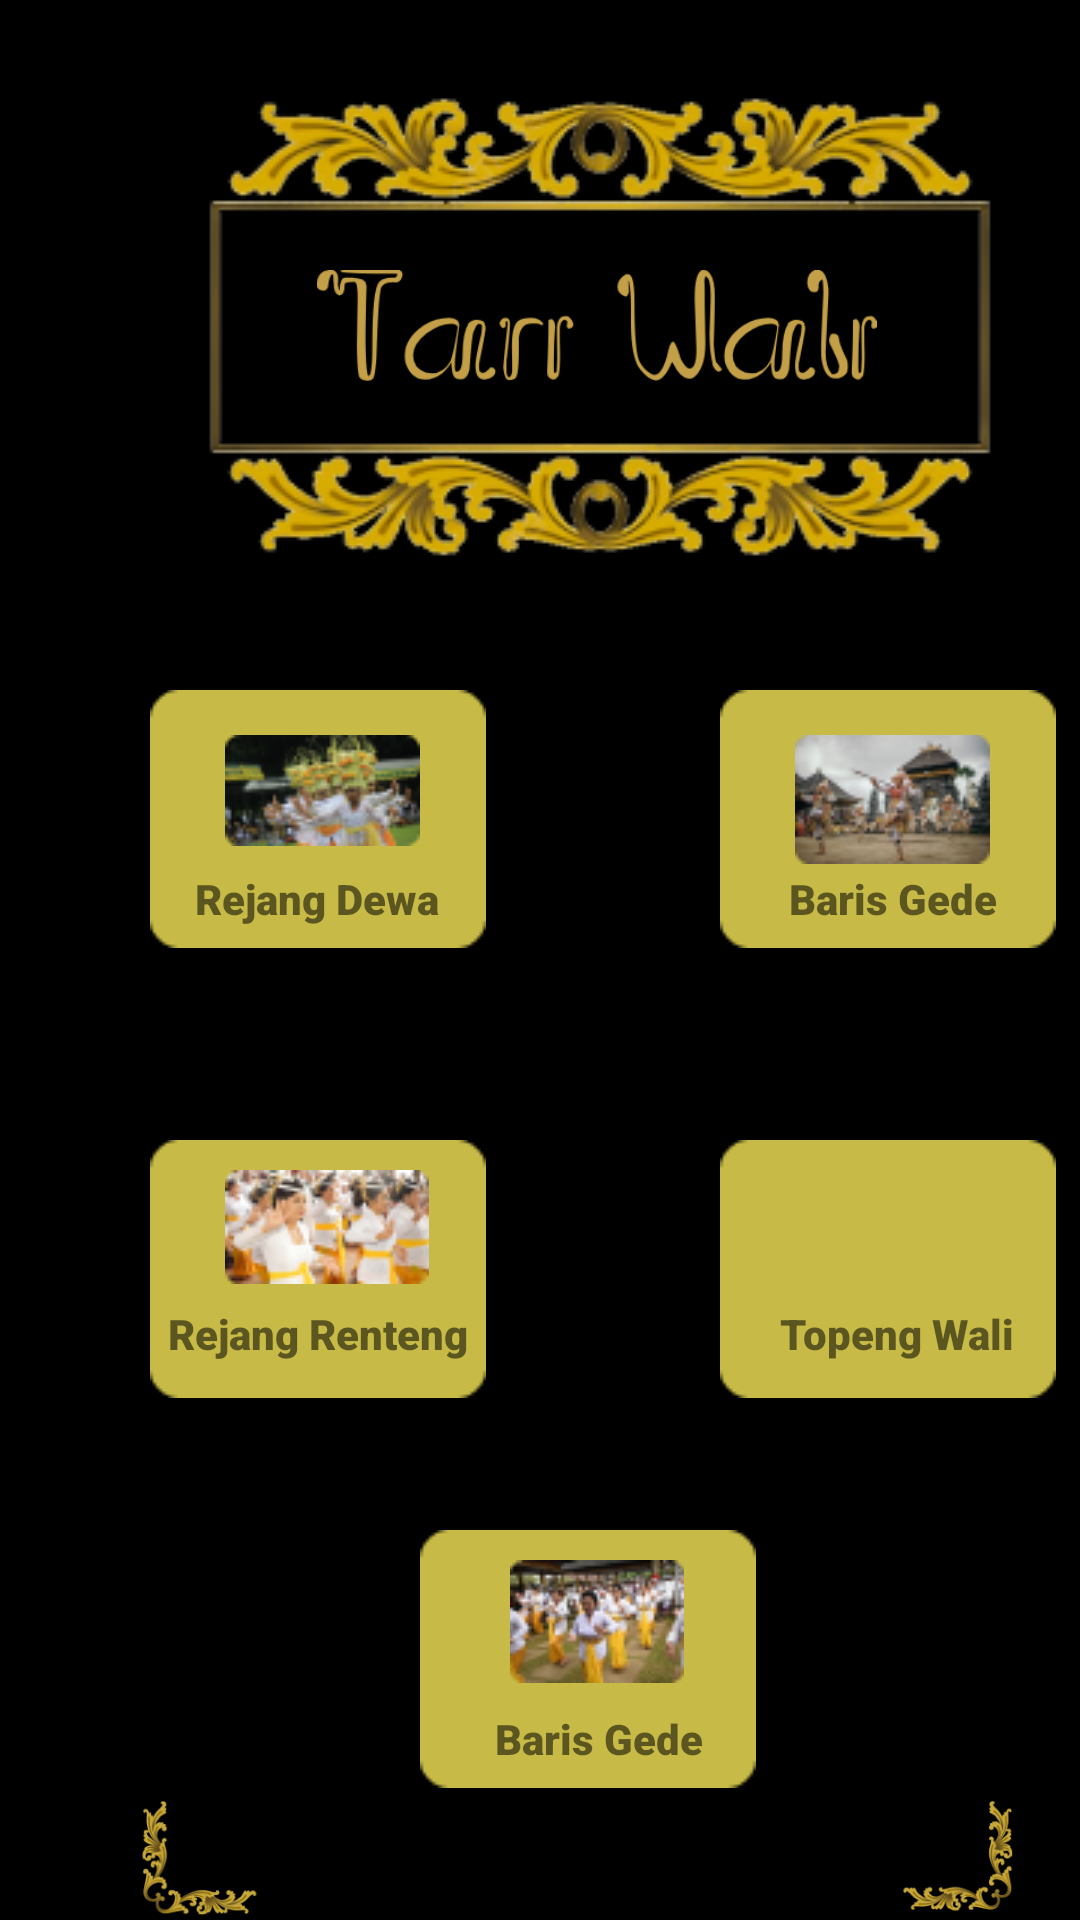

Produce the Android XML layout that renders to this screen, including the resource entries it uses.
<!-- AndroidManifest.xml: application theme Theme.Prgmb -->
<!-- res/layout/activity_prgmb3.xml -->
<?xml version="1.0" encoding="utf-8"?>
<RelativeLayout xmlns:android="http://schemas.android.com/apk/res/android"
    xmlns:app="http://schemas.android.com/apk/res-auto"
    xmlns:tools="http://schemas.android.com/tools"
    android:layout_width="match_parent"
    android:layout_height="match_parent"
    android:background="@color/black"
    tools:context=".prgmb_3">

    <ImageView
        android:id="@+id/imageView10"
        android:layout_width="wrap_content"
        android:layout_height="wrap_content"
        app:srcCompat="@drawable/image_14_removebg_preview"
        android:layout_marginTop="30dp"
        android:layout_marginLeft="65dp"/>

    <ImageView
        android:id="@+id/imageView11"
        android:layout_width="198dp"
        android:layout_height="37dp"
        android:layout_marginLeft="100dp"
        android:layout_marginTop="90dp"
        app:srcCompat="@drawable/poyok" />

    <ImageView
        android:id="@+id/imageView17"
        android:layout_width="wrap_content"
        android:layout_height="wrap_content"
        app:srcCompat="@drawable/rectangle_11"
        android:layout_marginLeft="50dp"
        android:layout_marginTop="230dp"/>

    <ImageView
        android:id="@+id/imageView20"
        android:layout_width="wrap_content"
        android:layout_height="wrap_content"
        android:layout_marginLeft="50dp"
        android:layout_marginTop="380dp"
        app:srcCompat="@drawable/rectangle_11" />

    <ImageView
        android:id="@+id/imageView18"
        android:layout_width="wrap_content"
        android:layout_height="wrap_content"
        android:layout_marginLeft="240dp"
        android:layout_marginTop="230dp"
        app:srcCompat="@drawable/rectangle_11" />

    <ImageView
        android:id="@+id/imageView19"
        android:layout_width="wrap_content"
        android:layout_height="wrap_content"
        android:layout_marginLeft="240dp"
        android:layout_marginTop="380dp"
        app:srcCompat="@drawable/rectangle_11" />

    <ImageView
        android:id="@+id/imageView21"
        android:layout_width="wrap_content"
        android:layout_height="wrap_content"
        android:layout_marginLeft="140dp"
        android:layout_marginTop="510dp"
        app:srcCompat="@drawable/rectangle_11" />

    <ImageView
        android:id="@+id/imageView22"
        android:layout_width="wrap_content"
        android:layout_height="wrap_content"
        android:layout_marginLeft="75dp"
        android:layout_marginTop="245dp"
        app:srcCompat="@drawable/image_19" />

    <ImageView
        android:id="@+id/imageView23"
        android:layout_width="wrap_content"
        android:layout_height="wrap_content"
        android:layout_marginLeft="265dp"
        android:layout_marginTop="245dp"
        app:srcCompat="@drawable/image_20" />

    <ImageView
        android:id="@+id/imageView24"
        android:layout_width="wrap_content"
        android:layout_height="wrap_content"
        android:layout_marginLeft="75dp"
        android:layout_marginTop="390dp"
        app:srcCompat="@drawable/image_21__1_" />

    <ImageView
        android:id="@+id/imageView25"
        android:layout_width="wrap_content"
        android:layout_height="wrap_content"
        android:layout_marginLeft="265dp"
        android:layout_marginTop="390dp"
        app:srcCompat="@drawable/image_22__1_" />

    <ImageView
        android:id="@+id/imageView26"
        android:layout_width="wrap_content"
        android:layout_height="wrap_content"
        android:layout_marginLeft="170dp"
        android:layout_marginTop="520dp"
        app:srcCompat="@drawable/image_10__1_" />

    <TextView
        android:id="@+id/textView"
        android:layout_width="wrap_content"
        android:layout_height="wrap_content"
        android:layout_marginTop="290dp"
        android:layout_marginLeft="65dp"
        android:textStyle="bold"
        android:text="Rejang Dewa"
        android:fontFamily="sans-serif-black" />

    <TextView
        android:id="@+id/textView"
        android:layout_width="wrap_content"
        android:layout_height="wrap_content"
        android:layout_marginTop="290dp"
        android:layout_marginLeft="263dp"
        android:textStyle="bold"
        android:text="Baris Gede"
        android:fontFamily="sans-serif-black" />

    <TextView
        android:id="@+id/textView"
        android:layout_width="wrap_content"
        android:layout_height="wrap_content"
        android:layout_marginTop="435dp"
        android:layout_marginLeft="56dp"
        android:textStyle="bold"
        android:text="Rejang Renteng"
        android:fontFamily="sans-serif-black" />

    <TextView
        android:id="@+id/textView"
        android:layout_width="wrap_content"
        android:layout_height="wrap_content"
        android:layout_marginTop="435dp"
        android:layout_marginLeft="260dp"
        android:textStyle="bold"
        android:text="Topeng Wali"
        android:fontFamily="sans-serif-black" />

    <TextView
        android:id="@+id/textView"
        android:layout_width="wrap_content"
        android:layout_height="wrap_content"
        android:layout_marginTop="570dp"
        android:layout_marginLeft="165dp"
        android:textStyle="bold"
        android:text="Baris Gede"
        android:fontFamily="sans-serif-black" />

    <ImageView
        android:id="@+id/imageView27"
        android:layout_width="wrap_content"
        android:layout_height="wrap_content"
        app:srcCompat="@drawable/group_3"
        android:layout_marginLeft="280dp"
        android:layout_marginTop="600dp"/>

    <ImageView
        android:id="@+id/imageView28"
        android:layout_width="wrap_content"
        android:layout_height="wrap_content"
        app:srcCompat="@drawable/group__3"
        android:layout_marginTop="600dp"/>
</RelativeLayout>
<!-- resources referenced by this layout -->
<resources>
  <color name="black">#FF000000</color>
  <!-- drawable group_3: png bitmap (drawable, 11882 bytes) -->
  <!-- drawable group__3: png bitmap (drawable, 12150 bytes) -->
  <!-- drawable image_10__1_: png bitmap (drawable, 7349 bytes) -->
  <!-- drawable image_14_removebg_preview: png bitmap (drawable, 47511 bytes) -->
  <!-- drawable image_19: png bitmap (drawable, 6837 bytes) -->
  <!-- drawable image_20: png bitmap (drawable, 7334 bytes) -->
  <!-- drawable image_21__1_: png bitmap (drawable, 7754 bytes) -->
  <!-- drawable poyok: png bitmap (drawable, 18948 bytes) -->
  <!-- drawable rectangle_11: png bitmap (drawable, 655 bytes) -->
  <style name="Theme.Prgmb" parent="Theme.MaterialComponents.DayNight.DarkActionBar">
          
          <item name="colorPrimary">@color/purple_500</item>
          <item name="colorPrimaryVariant">@color/purple_700</item>
          <item name="colorOnPrimary">@color/white</item>
          
          <item name="colorSecondary">@color/teal_200</item>
          <item name="colorSecondaryVariant">@color/teal_700</item>
          <item name="colorOnSecondary">@color/black</item>
          
          <item name="android:statusBarColor">?attr/colorPrimaryVariant</item>
          
      </style>
  <color name="purple_500">#000000</color>
  <color name="purple_700">#020202</color>
  <color name="white">#BDB361</color>
  <color name="teal_200">#000000</color>
  <color name="teal_700">#000000</color>
</resources>
